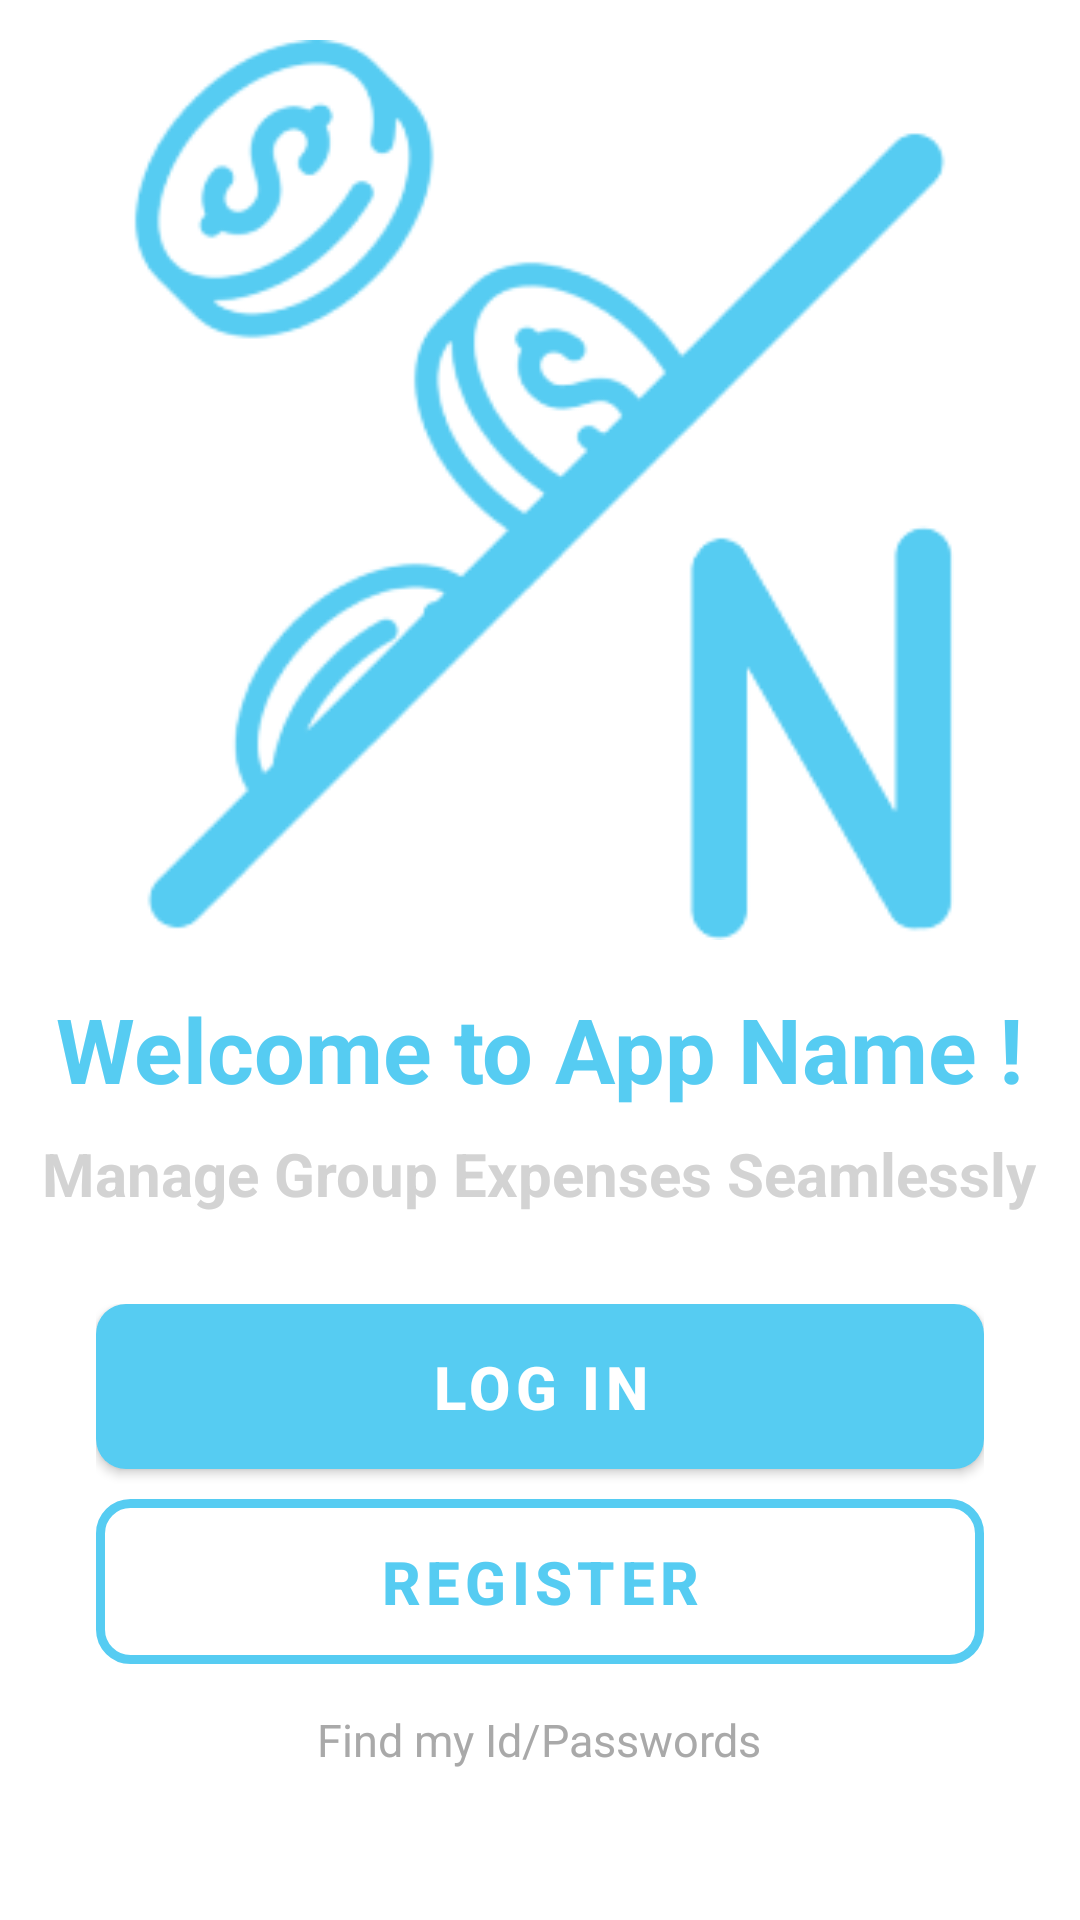

Layout XML and referenced resources for this Android screen:
<!-- AndroidManifest.xml: application theme Theme.SplitFriend -->
<!-- res/layout/activity_welcome.xml -->
<RelativeLayout xmlns:android="http://schemas.android.com/apk/res/android"
    android:layout_width="match_parent"
    android:layout_height="match_parent"
    android:background="@color/white">

    
    <LinearLayout
        android:id="@+id/centerContainer"
        android:layout_width="match_parent"
        android:layout_height="wrap_content"
        android:layout_above="@+id/buttonContainer"
        android:layout_marginBottom="30dp"
        android:gravity="center_horizontal"
        android:orientation="vertical">

        
        <ImageView
            android:id="@+id/logoImage"
            android:layout_width="300dp"
            android:layout_height="300dp"
            android:layout_gravity="center"
            android:src="@drawable/ic_logo"
            android:contentDescription="App Logo" />

        
        <TextView
            android:id="@+id/welcomeText"
            android:layout_width="wrap_content"
            android:layout_height="wrap_content"
            android:layout_marginTop="16dp"
            android:text="Welcome to App Name !"
            android:textSize="30sp"
            android:textStyle="bold"
            android:textColor="@color/light_blue" />

        
        <TextView
            android:id="@+id/appDescriptionText"
            android:layout_width="wrap_content"
            android:layout_height="wrap_content"
            android:layout_marginTop="8dp"
            android:text="Manage Group Expenses Seamlessly"
            android:textColor="@color/gray"
            android:textSize="20sp"
            android:textStyle="bold" />
    </LinearLayout>

    
    <LinearLayout
        android:id="@+id/buttonContainer"
        android:layout_width="match_parent"
        android:layout_height="wrap_content"
        android:layout_alignParentBottom="true"
        android:layout_marginBottom="50dp"
        android:layout_marginStart="32dp"
        android:layout_marginEnd="32dp"
        android:orientation="vertical">

        
        <Button
            android:id="@+id/btnLogin"
            android:layout_width="match_parent"
            android:layout_height="55dp"
            android:text="Log in"
            android:textSize="20sp"
            android:textStyle="bold"
            android:textColor="@android:color/white"
            android:background="@drawable/lightblue_button_background"
            android:layout_marginBottom="10dp" />

        
        <Button
            android:id="@+id/btnRegister"
            android:layout_width="match_parent"
            android:layout_height="55dp"
            android:text="Register"
            android:textSize="20sp"
            android:textStyle="bold"
            android:textColor="@color/light_blue"
            android:background="@drawable/lightblue_button_stroke" />

        
        <TextView
            android:id="@+id/findIdPasswordText"
            android:layout_width="wrap_content"
            android:layout_height="wrap_content"
            android:text="Find my Id/Passwords"
            android:textColor="@color/dark_gray"
            android:layout_gravity="center"
            android:textSize="15sp"
            android:layout_marginTop="15dp" />
    </LinearLayout>
</RelativeLayout>
<!-- resources referenced by this layout -->
<resources>
  <color name="dark_gray">#A9A9A9</color>
  <color name="gray">#D3D3D3</color>
  <color name="light_blue">#56CCF2</color>
  <color name="white">#FFFFFF</color>
  <!-- drawable ic_logo: png bitmap (drawable, 24385 bytes) -->
  <!-- drawable lightblue_button_background (drawable) -->
  <shape xmlns:android="http://schemas.android.com/apk/res/android"
      android:shape="rectangle">
  
      <solid android:color="@color/light_blue" />
  
      <corners android:radius="10dp" />
  </shape>
  <!-- drawable lightblue_button_stroke (drawable) -->
  <shape xmlns:android="http://schemas.android.com/apk/res/android"
      android:shape="rectangle">
      <solid android:color="@android:color/transparent" />
      <stroke
          android:width="3dp"
          android:color="@color/light_blue" />
      <corners android:radius="10dp" />
  </shape>
  <style name="Theme.SplitFriend" parent="Theme.MaterialComponents.DayNight.NoActionBar">
          
          <item name="colorPrimary">@color/light_blue</item>
          <item name="colorPrimaryVariant">@color/blue</item>
          <item name="colorOnPrimary">@color/white</item>
          
          <item name="colorSecondary">@color/gray</item>
          <item name="colorSecondaryVariant">@color/dark_gray</item>
          <item name="colorOnSecondary">@color/black</item>
  
          
          <item name="android:statusBarColor">@color/light_blue</item>
          
      </style>
  <color name="blue">#1E90FF</color>
  <color name="black">#000000</color>
</resources>
